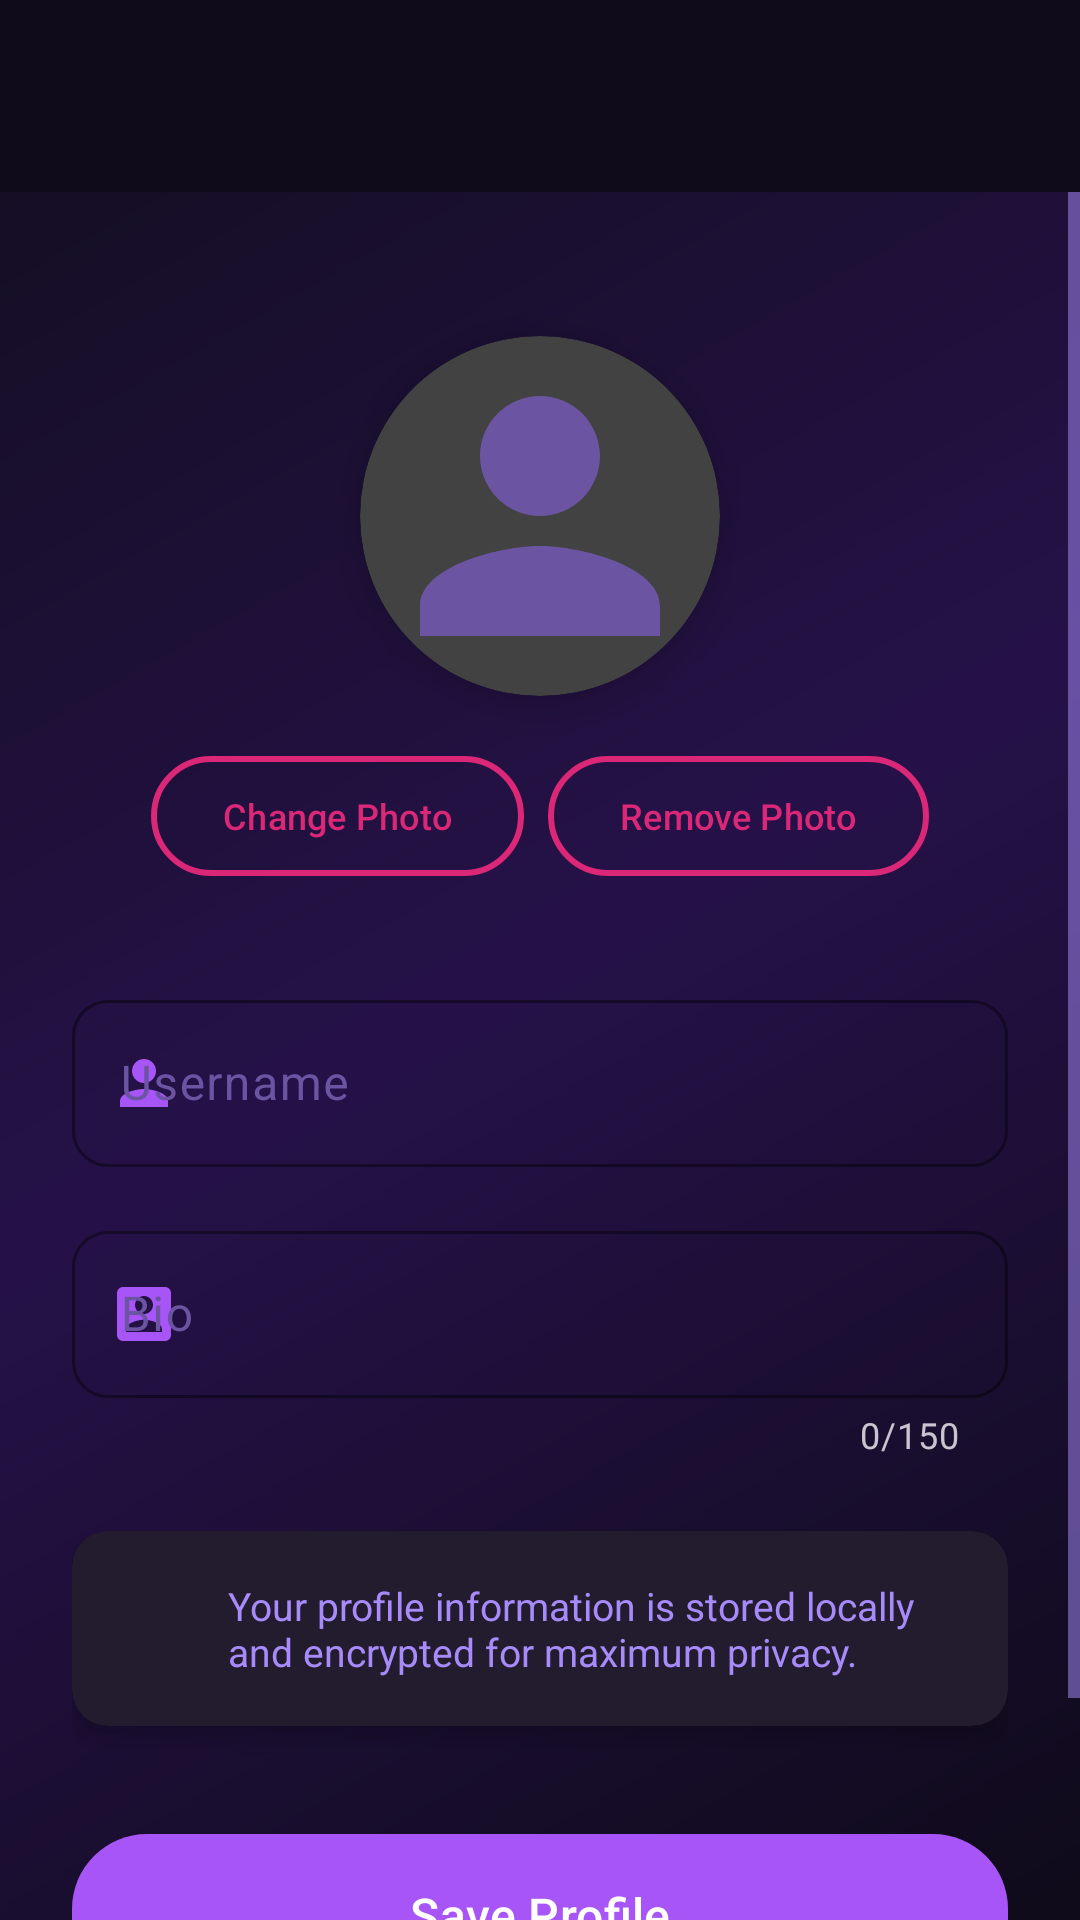

This screen was rendered from an Android layout file. Write that file and the resources it references.
<!-- AndroidManifest.xml: application theme Theme.PrivacySMS -->
<!-- res/layout/activity_profile.xml -->
<?xml version="1.0" encoding="utf-8"?>
<androidx.coordinatorlayout.widget.CoordinatorLayout 
    xmlns:android="http://schemas.android.com/apk/res/android"
    xmlns:app="http://schemas.android.com/apk/res-auto"
    android:layout_width="match_parent"
    android:layout_height="match_parent"
    android:background="@color/dark_bg">
    
    
    <View
        android:id="@+id/animatedBackground"
        android:layout_width="match_parent"
        android:layout_height="match_parent"
        android:background="@drawable/gradient_background"
        android:alpha="0.3" />
    
    
    <com.google.android.material.appbar.AppBarLayout
        android:layout_width="match_parent"
        android:layout_height="wrap_content"
        android:background="@android:color/transparent"
        android:elevation="0dp">
        
        <androidx.appcompat.widget.Toolbar
            android:id="@+id/toolbar"
            android:layout_width="match_parent"
            android:layout_height="?attr/actionBarSize"
            android:background="@color/dark_bg"
            app:titleTextColor="@color/text_primary" />
    </com.google.android.material.appbar.AppBarLayout>
    
    
    <ScrollView
        android:layout_width="match_parent"
        android:layout_height="match_parent"
        android:fillViewport="true"
        app:layout_behavior="@string/appbar_scrolling_view_behavior">
        
        <LinearLayout
            android:layout_width="match_parent"
            android:layout_height="wrap_content"
            android:orientation="vertical"
            android:padding="24dp">
            
            
            <androidx.cardview.widget.CardView
                android:id="@+id/profileImageCard"
                android:layout_width="120dp"
                android:layout_height="120dp"
                android:layout_gravity="center_horizontal"
                android:layout_marginTop="24dp"
                app:cardCornerRadius="60dp"
                app:cardElevation="8dp">
                
                <ImageView
                    android:id="@+id/profileImage"
                    android:layout_width="match_parent"
                    android:layout_height="match_parent"
                    android:scaleType="centerCrop"
                    android:src="@drawable/ic_anonymous_user"
                    android:clickable="true"
                    android:focusable="true"
                    android:foreground="?attr/selectableItemBackground" />
            </androidx.cardview.widget.CardView>
            
            
            <LinearLayout
                android:layout_width="wrap_content"
                android:layout_height="wrap_content"
                android:layout_gravity="center_horizontal"
                android:layout_marginTop="16dp"
                android:orientation="horizontal">
                
                <com.google.android.material.button.MaterialButton
                    android:id="@+id/changePhotoButton"
                    style="@style/RoundedOutlineButton"
                    android:layout_width="wrap_content"
                    android:layout_height="wrap_content"
                    android:text="@string/change_photo"
                    android:textSize="12sp" />
                
                <com.google.android.material.button.MaterialButton
                    android:id="@+id/removePhotoButton"
                    style="@style/RoundedOutlineButton"
                    android:layout_width="wrap_content"
                    android:layout_height="wrap_content"
                    android:layout_marginStart="8dp"
                    android:text="@string/remove_photo"
                    android:textSize="12sp" />
            </LinearLayout>
            
            
            <com.google.android.material.textfield.TextInputLayout
                android:id="@+id/usernameLayout"
                style="@style/InputField"
                android:layout_width="match_parent"
                android:layout_height="wrap_content"
                android:layout_marginTop="32dp"
                android:hint="@string/username"
                app:startIconDrawable="@drawable/ic_profile"
                app:startIconTint="@color/purple_500">
                
                <com.google.android.material.textfield.TextInputEditText
                    android:id="@+id/usernameInput"
                    android:layout_width="match_parent"
                    android:layout_height="wrap_content"
                    android:inputType="textPersonName"
                    android:maxLines="1"
                    android:textColor="@color/text_primary" />
            </com.google.android.material.textfield.TextInputLayout>
            
            
            <com.google.android.material.textfield.TextInputLayout
                android:id="@+id/bioLayout"
                style="@style/InputField"
                android:layout_width="match_parent"
                android:layout_height="wrap_content"
                android:layout_marginTop="16dp"
                android:hint="Bio"
                app:counterEnabled="true"
                app:counterMaxLength="150"
                app:startIconDrawable="@drawable/ic_bio"
                app:startIconTint="@color/purple_500">
                
                <com.google.android.material.textfield.TextInputEditText
                    android:id="@+id/bioInput"
                    android:layout_width="match_parent"
                    android:layout_height="wrap_content"
                    android:inputType="textMultiLine"
                    android:maxLines="3"
                    android:maxLength="150"
                    android:textColor="@color/text_primary" />
            </com.google.android.material.textfield.TextInputLayout>
            
            
            <androidx.cardview.widget.CardView
                android:layout_width="match_parent"
                android:layout_height="wrap_content"
                android:layout_marginTop="24dp"
                app:cardBackgroundColor="@color/dark_bg_card"
                app:cardCornerRadius="12dp"
                app:cardElevation="4dp">
                
                <LinearLayout
                    android:layout_width="match_parent"
                    android:layout_height="wrap_content"
                    android:orientation="horizontal"
                    android:padding="16dp">
                    
                    <ImageView
                        android:layout_width="24dp"
                        android:layout_height="24dp"
                        android:src="@drawable/ic_security"
                        android:tint="@color/purple_500" />
                    
                    <TextView
                        android:layout_width="0dp"
                        android:layout_height="wrap_content"
                        android:layout_weight="1"
                        android:layout_marginStart="12dp"
                        android:text="Your profile information is stored locally and encrypted for maximum privacy."
                        android:textColor="@color/text_secondary"
                        android:textSize="13sp" />
                </LinearLayout>
            </androidx.cardview.widget.CardView>
            
            
            <com.google.android.material.button.MaterialButton
                android:id="@+id/saveButton"
                style="@style/RoundedButton"
                android:layout_width="match_parent"
                android:layout_height="wrap_content"
                android:layout_marginTop="32dp"
                android:layout_marginBottom="32dp"
                android:text="@string/save_profile"
                android:padding="16dp" />
        </LinearLayout>
    </ScrollView>
</androidx.coordinatorlayout.widget.CoordinatorLayout>
<!-- resources referenced by this layout -->
<resources>
  <color name="dark_bg">#FF0F0B1A</color>
  <color name="dark_bg_card">#FF231C2E</color>
  <color name="purple_500">#FFA855F7</color>
  <color name="text_primary">#FFFFFFFF</color>
  <color name="text_secondary">#FFA78BFA</color>
  <!-- drawable gradient_background (drawable) -->
  <?xml version="1.0" encoding="utf-8"?>
  <shape xmlns:android="http://schemas.android.com/apk/res/android"
      android:shape="rectangle">
      <gradient
          android:angle="135"
          android:startColor="@color/dark_bg"
          android:centerColor="@color/purple_900"
          android:endColor="@color/dark_bg_secondary"
          android:type="linear" />
  </shape>
  <!-- drawable ic_anonymous_user (drawable) -->
  <vector xmlns:android="http://schemas.android.com/apk/res/android"
      android:width="24dp"
      android:height="24dp"
      android:viewportWidth="24"
      android:viewportHeight="24">
      <path
          android:fillColor="@color/text_muted"
          android:pathData="M12,12c2.21,0 4,-1.79 4,-4s-1.79,-4 -4,-4 -4,1.79 -4,4 1.79,4 4,4zM12,14c-2.67,0 -8,1.34 -8,4v2h16v-2c0,-2.66 -5.33,-4 -8,-4z"
          android:alpha="0.5"/>
  </vector>
  <!-- drawable ic_profile (drawable) -->
  <vector xmlns:android="http://schemas.android.com/apk/res/android"
      android:width="24dp"
      android:height="24dp"
      android:viewportWidth="24"
      android:viewportHeight="24">
      <path
          android:fillColor="@color/purple_500"
          android:pathData="M12,12c2.21,0 4,-1.79 4,-4s-1.79,-4 -4,-4 -4,1.79 -4,4 1.79,4 4,4zM12,14c-2.67,0 -8,1.34 -8,4v2h16v-2c0,-2.66 -5.33,-4 -8,-4z"/>
  </vector>
  <string name="change_photo">Change Photo</string>
  <string name="remove_photo">Remove Photo</string>
  <string name="save_profile">Save Profile</string>
  <string name="username">Username</string>
  <style name="InputField" parent="Widget.Material3.TextInputLayout.OutlinedBox">
          <item name="boxStrokeColor">@color/pink_500</item>
          <item name="boxCornerRadiusTopStart">12dp</item>
          <item name="boxCornerRadiusTopEnd">12dp</item>
          <item name="boxCornerRadiusBottomStart">12dp</item>
          <item name="boxCornerRadiusBottomEnd">12dp</item>
          <item name="android:textColorHint">@color/text_muted</item>
          <item name="hintTextColor">@color/text_secondary</item>
      </style>
  <style name="RoundedButton" parent="Widget.Material3.Button">
          <item name="android:textColor">@color/white</item>
          <item name="backgroundTint">@color/purple_500</item>
          <item name="cornerRadius">25dp</item>
          <item name="android:textAllCaps">false</item>
          <item name="android:textSize">16sp</item>
          <item name="android:fontFamily">sans-serif-medium</item>
          <item name="android:elevation">8dp</item>
      </style>
  <style name="RoundedOutlineButton" parent="Widget.Material3.Button.OutlinedButton">
          <item name="strokeColor">@color/pink_500</item>
          <item name="strokeWidth">2dp</item>
          <item name="android:textColor">@color/pink_500</item>
          <item name="cornerRadius">25dp</item>
          <item name="android:textAllCaps">false</item>
          <item name="android:textSize">16sp</item>
          <item name="android:fontFamily">sans-serif-medium</item>
      </style>
  <color name="purple_900">#FF5B21B6</color>
  <color name="dark_bg_secondary">#FF1A1629</color>
  <color name="text_muted">#FF6B55A3</color>
  <color name="pink_500">#FFDB2777</color>
  <color name="white">#FFFFFFFF</color>
  <color name="purple_700">#FF7C3AED</color>
  <color name="pink_600">#FFBE185D</color>
</resources>
